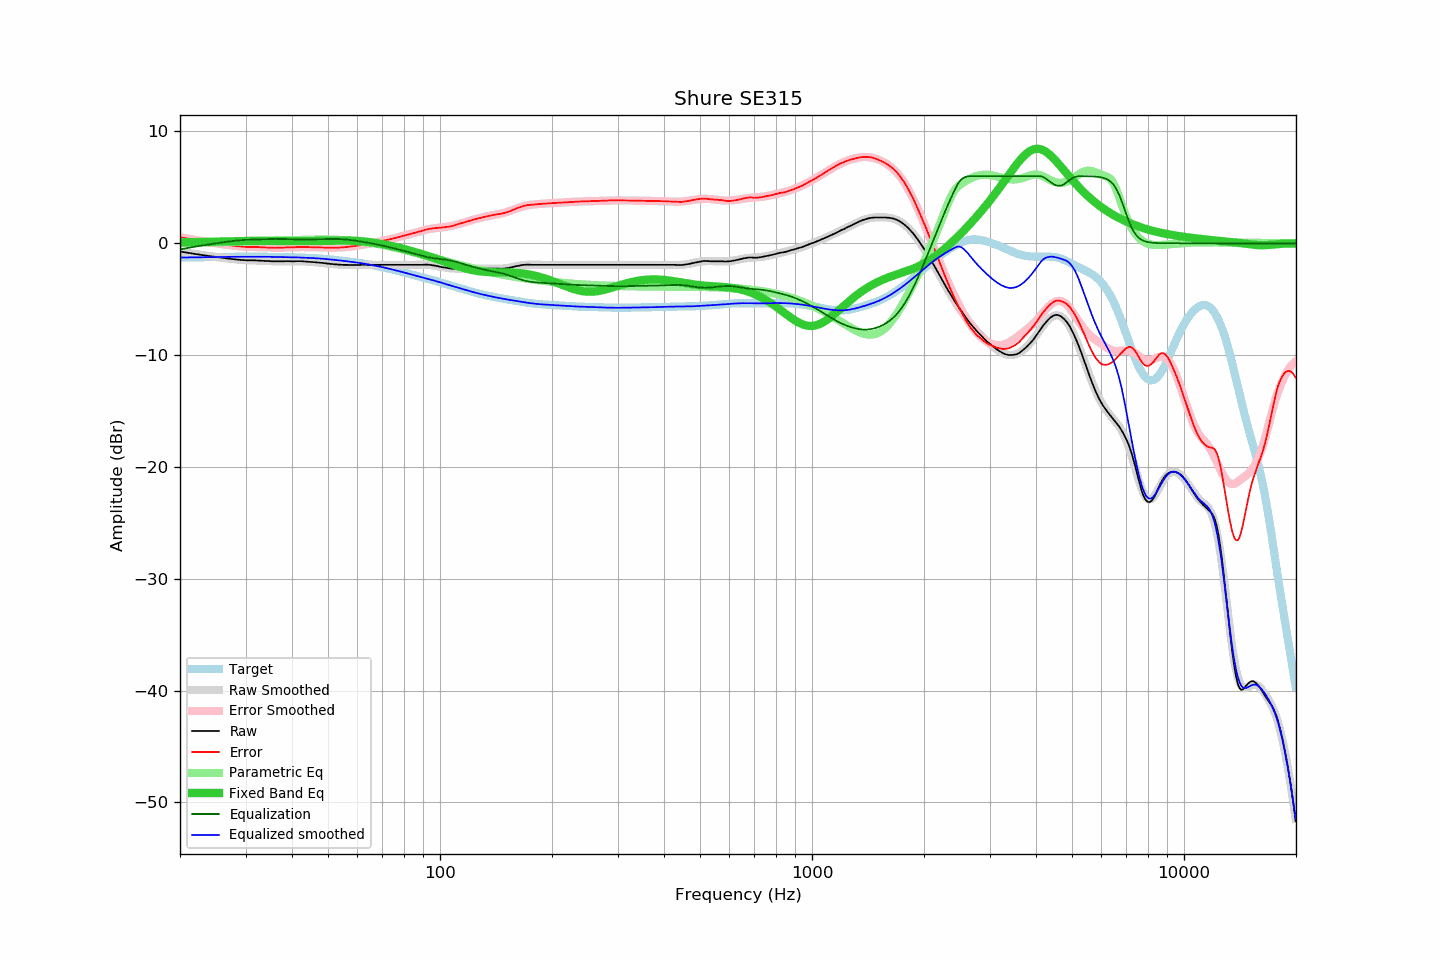

Source data for this figure (header and first rows):
frequency, raw, error, smoothed, error_smoothed, equalization, parametric_eq, equalized_raw, equalized_smoothed, target
20.00, -0.74, 0.54, -0.73, 0.54, -0.54, 0.08, -1.28, -1.28, -1.28
20.20, -0.76, 0.52, -0.76, 0.52, -0.52, 0.08, -1.27, -1.27, -1.27
20.40, -0.78, 0.49, -0.78, 0.49, -0.49, 0.08, -1.27, -1.27, -1.27
20.61, -0.81, 0.46, -0.81, 0.46, -0.46, 0.08, -1.27, -1.27, -1.27
20.81, -0.83, 0.44, -0.83, 0.44, -0.44, 0.09, -1.27, -1.27, -1.27
21.02, -0.85, 0.42, -0.85, 0.41, -0.41, 0.09, -1.26, -1.26, -1.26
21.23, -0.88, 0.38, -0.88, 0.39, -0.39, 0.09, -1.26, -1.26, -1.26
21.44, -0.90, 0.36, -0.90, 0.36, -0.36, 0.09, -1.26, -1.26, -1.26
21.66, -0.92, 0.34, -0.92, 0.34, -0.34, 0.10, -1.25, -1.26, -1.26
21.87, -0.95, 0.31, -0.94, 0.31, -0.31, 0.10, -1.26, -1.26, -1.25
22.09, -0.97, 0.28, -0.97, 0.29, -0.29, 0.10, -1.25, -1.25, -1.25
22.31, -0.99, 0.26, -0.99, 0.26, -0.26, 0.11, -1.25, -1.25, -1.25
22.54, -1.01, 0.24, -1.01, 0.24, -0.24, 0.11, -1.25, -1.25, -1.25
22.76, -1.04, 0.21, -1.03, 0.21, -0.21, 0.11, -1.25, -1.25, -1.25
22.99, -1.06, 0.19, -1.05, 0.19, -0.19, 0.12, -1.25, -1.25, -1.25
23.22, -1.08, 0.17, -1.08, 0.17, -0.17, 0.12, -1.24, -1.24, -1.24
23.45, -1.10, 0.14, -1.10, 0.14, -0.14, 0.12, -1.24, -1.24, -1.24
23.69, -1.12, 0.12, -1.12, 0.12, -0.12, 0.13, -1.24, -1.24, -1.24
23.92, -1.14, 0.10, -1.14, 0.10, -0.10, 0.13, -1.24, -1.24, -1.24
24.16, -1.16, 0.08, -1.16, 0.08, -0.08, 0.14, -1.23, -1.23, -1.23
24.40, -1.18, 0.05, -1.18, 0.05, -0.05, 0.14, -1.23, -1.23, -1.23
24.65, -1.20, 0.03, -1.20, 0.03, -0.03, 0.14, -1.23, -1.23, -1.23
24.89, -1.22, 0.01, -1.22, 0.01, -0.01, 0.15, -1.23, -1.23, -1.23
25.14, -1.24, -0.01, -1.24, -0.01, 0.01, 0.15, -1.23, -1.23, -1.23
25.39, -1.26, -0.04, -1.26, -0.03, 0.03, 0.16, -1.23, -1.22, -1.22
25.65, -1.28, -0.06, -1.27, -0.05, 0.05, 0.16, -1.22, -1.22, -1.22
25.91, -1.29, -0.07, -1.29, -0.07, 0.07, 0.16, -1.21, -1.22, -1.22
26.16, -1.31, -0.09, -1.31, -0.09, 0.09, 0.17, -1.21, -1.22, -1.22
26.43, -1.33, -0.11, -1.33, -0.11, 0.11, 0.17, -1.21, -1.21, -1.21
26.69, -1.35, -0.13, -1.35, -0.13, 0.13, 0.18, -1.21, -1.21, -1.21
26.96, -1.37, -0.16, -1.36, -0.15, 0.15, 0.18, -1.21, -1.21, -1.21
27.23, -1.38, -0.17, -1.38, -0.17, 0.17, 0.18, -1.20, -1.21, -1.21
27.50, -1.40, -0.19, -1.40, -0.19, 0.19, 0.19, -1.21, -1.21, -1.21
27.77, -1.42, -0.21, -1.42, -0.21, 0.21, 0.19, -1.21, -1.21, -1.21
28.05, -1.43, -0.22, -1.43, -0.23, 0.23, 0.20, -1.20, -1.21, -1.20
28.33, -1.45, -0.24, -1.45, -0.24, 0.24, 0.20, -1.21, -1.21, -1.20
28.62, -1.46, -0.26, -1.46, -0.26, 0.26, 0.20, -1.20, -1.21, -1.20
28.90, -1.48, -0.28, -1.47, -0.27, 0.27, 0.21, -1.21, -1.21, -1.20
29.19, -1.49, -0.29, -1.49, -0.28, 0.28, 0.21, -1.21, -1.20, -1.20
29.48, -1.50, -0.30, -1.49, -0.29, 0.29, 0.21, -1.21, -1.20, -1.20
29.78, -1.52, -0.32, -1.50, -0.30, 0.30, 0.21, -1.22, -1.20, -1.20
30.08, -1.53, -0.33, -1.51, -0.31, 0.31, 0.21, -1.22, -1.20, -1.20
30.38, -1.53, -0.33, -1.52, -0.31, 0.31, 0.22, -1.21, -1.20, -1.20
30.68, -1.52, -0.32, -1.52, -0.32, 0.32, 0.22, -1.20, -1.20, -1.20
30.99, -1.52, -0.32, -1.53, -0.33, 0.33, 0.22, -1.19, -1.20, -1.20
31.30, -1.52, -0.32, -1.53, -0.33, 0.33, 0.22, -1.19, -1.20, -1.20
31.61, -1.53, -0.33, -1.53, -0.33, 0.33, 0.22, -1.19, -1.20, -1.20
31.93, -1.53, -0.33, -1.54, -0.34, 0.34, 0.22, -1.19, -1.20, -1.20
32.24, -1.54, -0.34, -1.54, -0.34, 0.34, 0.22, -1.19, -1.20, -1.20
32.57, -1.55, -0.35, -1.55, -0.35, 0.35, 0.22, -1.20, -1.20, -1.20
32.89, -1.56, -0.36, -1.55, -0.36, 0.36, 0.22, -1.20, -1.20, -1.20
33.22, -1.56, -0.36, -1.56, -0.36, 0.36, 0.22, -1.20, -1.20, -1.20
33.55, -1.57, -0.37, -1.57, -0.37, 0.37, 0.22, -1.20, -1.20, -1.20
33.89, -1.58, -0.38, -1.58, -0.37, 0.37, 0.22, -1.21, -1.20, -1.20
34.23, -1.58, -0.37, -1.58, -0.38, 0.38, 0.22, -1.20, -1.21, -1.20
34.57, -1.59, -0.38, -1.59, -0.38, 0.38, 0.22, -1.21, -1.21, -1.21
34.92, -1.60, -0.39, -1.60, -0.39, 0.39, 0.21, -1.21, -1.21, -1.21
35.27, -1.61, -0.40, -1.60, -0.39, 0.39, 0.21, -1.22, -1.21, -1.21
35.62, -1.61, -0.40, -1.61, -0.39, 0.39, 0.21, -1.21, -1.21, -1.21
35.97, -1.62, -0.41, -1.61, -0.39, 0.39, 0.21, -1.22, -1.21, -1.21
... 635 more rows
